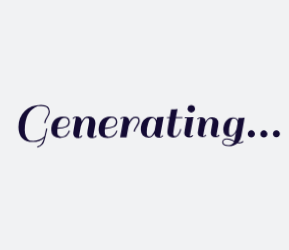
t = 0.00 s
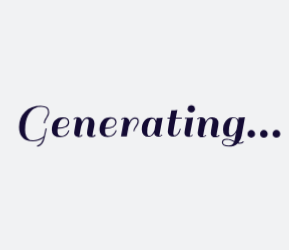
t = 0.52 s
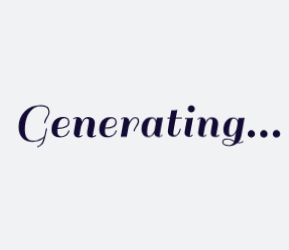
t = 0.63 s
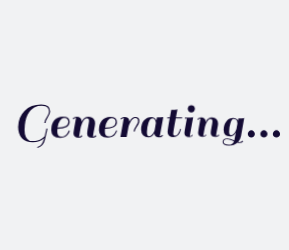
t = 0.74 s
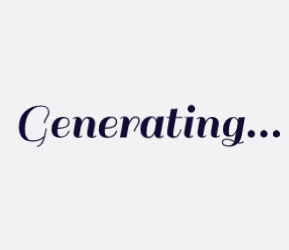
t = 0.96 s
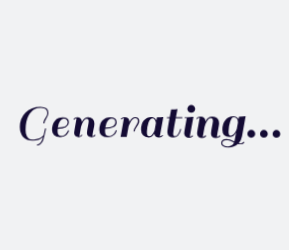
t = 1.17 s

The animated SVG that drew these frames (rendered in a browser with its animation timeline set to each time). Animation: 1 CSS @keyframes rule; one cycle of 1.38 s, repeats indefinitely.

<?xml version="1.0" encoding="utf-8"?>
<svg xmlns="http://www.w3.org/2000/svg" style="margin: auto; background: rgb(241, 242, 243); display: block; shape-rendering: auto;" width="289" height="250" preserveAspectRatio="xMidYMid">
<style type="text/css">
  text {
    text-anchor: middle; font-size: 53px; opacity: 0;
  }
</style>
<g style="transform-origin: 144.5px 125px; transform: scale(0.6625);">
<g transform="translate(144.5,125)">
  <g transform="translate(0,0)"><g class="path" style="transform: scale(0.91); transform-origin: -166.6px 1.8736px; animation: 0.854701s linear -0.52381s infinite normal forwards running breath-3dd838a3-5740-47c1-94e9-56f1e9bc1baf;"><path d="M16.80-10.88L16.80-10.88L16.80-10.88Q16.80 1.12 24.56 4.96L24.56 4.96L24.56 4.96Q26.48 5.20 29.60 5.20L29.60 5.20L29.60 5.20Q32.72 5.20 36.20 4.28L36.20 4.28L36.20 4.28Q39.68 3.36 41.84 1.92L41.84 1.92L41.84 1.92Q44.88 0 46.40-1.76L46.40-1.76L46.40-1.76Q46.88-3.52 47.72-7.40L47.72-7.40L47.72-7.40Q48.56-11.28 49.04-13.28L49.04-13.28L50.72-12.88L50.72-12.88Q50.08-10.40 49.16-6.24L49.16-6.24L49.16-6.24Q48.24-2.08 47.80-0.28L47.80-0.28L47.80-0.28Q47.36 1.52 46.52 4.36L46.52 4.36L46.52 4.36Q45.68 7.20 44.88 8.52L44.88 8.52L44.88 8.52Q44.08 9.84 42.72 11.44L42.72 11.44L42.72 11.44Q40.56 14.08 35.84 15.44L35.84 15.44L35.52 13.76L35.52 13.76Q39.60 12.88 41.84 9.80L41.84 9.80L41.84 9.80Q44.08 6.72 45.68 1.12L45.68 1.12L45.68 1.12Q39.20 6.96 28.84 6.96L28.84 6.96L28.84 6.96Q18.48 6.96 12.92 1.08L12.92 1.08L12.92 1.08Q7.36-4.80 7.36-15.52L7.36-15.52L7.36-15.52Q7.36-30 16.72-39.36L16.72-39.36L16.72-39.36Q26.08-48.72 41.28-48.72L41.28-48.72L41.28-48.72Q48.32-48.72 51.44-46.20L51.44-46.20L51.44-46.20Q54.56-43.68 54.56-38.32L54.56-38.32L54.56-38.32Q54.56-34.72 51.04-29.44L51.04-29.44L51.04-29.44Q47.84-24.32 47.84-21.44L47.84-21.44L46.08-21.44L46.08-21.44Q46.08-23.04 46.72-24.88L46.72-24.88L46.72-24.88Q47.36-26.72 47.84-27.52L47.84-27.52L47.84-27.52Q48.32-28.32 49.60-30.40L49.60-30.40L49.60-30.40Q52.72-35.12 52.72-38.16L52.72-38.16L52.72-38.16Q52.72-44.56 47.44-46.24L47.44-46.24L47.44-46.24Q44.96-47.04 42.24-47.04L42.24-47.04L42.24-47.04Q39.52-47.04 36.48-46.72L36.48-46.72L36.48-46.72Q33.68-45.84 31.16-44.44L31.16-44.44L31.16-44.44Q28.64-43.04 25.92-40.20L25.92-40.20L25.92-40.20Q23.20-37.36 21.28-33.60L21.28-33.60L21.28-33.60Q19.36-29.84 18.08-23.96L18.08-23.96L18.08-23.96Q16.80-18.08 16.80-10.88" fill="#140b34" stroke="none" stroke-width="none" transform="translate(-197.5599775314331,18.513601654597696)" style="fill: rgb(20, 11, 52);"></path></g><g class="path" style="transform: scale(0.91); transform-origin: -126.76px 3.3136px; animation: 0.854701s linear -0.483516s infinite normal forwards running breath-3dd838a3-5740-47c1-94e9-56f1e9bc1baf;"><path d="M74.32-31.12L74.32-31.12L74.32-31.12Q84.48-31.12 84.48-23.04L84.48-23.04L84.48-23.04Q84.48-18 79.72-15.40L79.72-15.40L79.72-15.40Q74.96-12.80 66.16-12.72L66.16-12.72L66.16-12.72Q66-9.84 66-8.16L66-8.16L66-8.16Q66-4.56 67.64-2.84L67.64-2.84L67.64-2.84Q69.28-1.12 71.76-1.12L71.76-1.12L71.76-1.12Q74.24-1.12 76.28-2.08L76.28-2.08L76.28-2.08Q78.32-3.04 79.52-4.36L79.52-4.36L79.52-4.36Q80.72-5.68 81.60-7.12L81.60-7.12L81.60-7.12Q83.20-9.76 83.20-10.48L83.20-10.48L84.64-9.84L84.64-9.84Q84.40-8.56 83.20-6.44L83.20-6.44L83.20-6.44Q82-4.32 80.56-2.96L80.56-2.96L80.56-2.96Q79.12-1.60 76.32-0.44L76.32-0.44L76.32-0.44Q73.52 0.72 70.08 0.72L70.08 0.72L70.08 0.72Q63.60 0.72 60.28-2.36L60.28-2.36L60.28-2.36Q56.96-5.44 56.96-10.80L56.96-10.80L56.96-10.80Q56.96-20.32 61.68-25.72L61.68-25.72L61.68-25.72Q66.40-31.12 74.32-31.12zM82.48-23.04L82.48-23.04Q82.48-25.68 80.92-27.40L80.92-27.40L80.92-27.40Q79.36-29.12 76.28-29.12L76.28-29.12L76.28-29.12Q73.20-29.12 70.28-25.44L70.28-25.44L70.28-25.44Q67.36-21.76 66.40-14.56L66.40-14.56L66.40-14.56Q82.48-14.64 82.48-23.04L82.48-23.04" fill="#140b34" stroke="none" stroke-width="none" transform="translate(-197.5599775314331,18.513601654597696)" style="fill: rgb(20, 11, 52);"></path></g><g class="path" style="transform: scale(0.91); transform-origin: -90.56px 3.3136px; animation: 0.854701s linear -0.443223s infinite normal forwards running breath-3dd838a3-5740-47c1-94e9-56f1e9bc1baf;"><path d="M119.76-0.88L119.76-0.88L119.76-0.88Q121.68-0.88 123.76-3.12L123.76-3.12L124.96-2.16L124.96-2.16Q124.40-1.04 122.48-0.16L122.48-0.16L122.48-0.16Q120.56 0.72 118.24 0.72L118.24 0.72L118.24 0.72Q110.96 0.72 110.96-5.84L110.96-5.84L110.96-5.84Q110.96-8.64 112.40-15.84L112.40-15.84L112.40-15.84Q113.84-23.04 113.84-25.28L113.84-25.28L113.84-25.28Q113.84-28.72 110.56-28.72L110.56-28.72L110.56-28.72Q107.92-28.72 105.48-25.28L105.48-25.28L105.48-25.28Q103.04-21.84 101.44-15.84L101.44-15.84L98.72-0.88L98.72-0.88Q101.20-1.12 102.80-3.12L102.80-3.12L104-2.16L104-2.16Q101.60 0.72 98 0.72L98 0.72L98 0.72Q94.40 0.72 92.36-1.12L92.36-1.12L92.36-1.12Q90.32-2.96 90.32-5.92L90.32-5.92L90.32-5.92Q90.32-7.04 91.60-14.72L91.60-14.72L94.24-29.52L94.24-29.52Q91.84-29.28 90.24-27.28L90.24-27.28L89.04-28.24L89.04-28.24Q91.44-31.12 95.08-31.12L95.08-31.12L95.08-31.12Q98.72-31.12 100.72-29.28L100.72-29.28L100.72-29.28Q102.72-27.44 102.72-24.08L102.72-24.08L102.72-23.60L102.72-23.60Q106-31.12 112.96-31.12L112.96-31.12L112.96-31.12Q117.68-31.12 120.32-28.44L120.32-28.44L120.32-28.44Q122.96-25.76 122.96-21.04L122.96-21.04L122.96-21.04Q122.96-18.56 121.44-11.48L121.44-11.48L121.44-11.48Q119.92-4.40 119.76-0.88" fill="#140b34" stroke="none" stroke-width="none" transform="translate(-197.5599775314331,18.513601654597696)" style="fill: rgb(20, 11, 52);"></path></g><g class="path" style="transform: scale(0.91); transform-origin: -55.08px 3.3136px; animation: 0.854701s linear -0.40293s infinite normal forwards running breath-3dd838a3-5740-47c1-94e9-56f1e9bc1baf;"><path d="M146-31.12L146-31.12L146-31.12Q156.16-31.12 156.16-23.04L156.16-23.04L156.16-23.04Q156.16-18 151.40-15.40L151.40-15.40L151.40-15.40Q146.64-12.80 137.84-12.72L137.84-12.72L137.84-12.72Q137.68-9.84 137.68-8.16L137.68-8.16L137.68-8.16Q137.68-4.56 139.32-2.84L139.32-2.84L139.32-2.84Q140.96-1.12 143.44-1.12L143.44-1.12L143.44-1.12Q145.92-1.12 147.96-2.08L147.96-2.08L147.96-2.08Q150-3.04 151.20-4.36L151.20-4.36L151.20-4.36Q152.40-5.68 153.28-7.12L153.28-7.12L153.28-7.12Q154.88-9.76 154.88-10.48L154.88-10.48L156.32-9.84L156.32-9.84Q156.08-8.56 154.88-6.44L154.88-6.44L154.88-6.44Q153.68-4.32 152.24-2.96L152.24-2.96L152.24-2.96Q150.80-1.60 148-0.44L148-0.44L148-0.44Q145.20 0.72 141.76 0.72L141.76 0.72L141.76 0.72Q135.28 0.72 131.96-2.36L131.96-2.36L131.96-2.36Q128.64-5.44 128.64-10.80L128.64-10.80L128.64-10.80Q128.64-20.32 133.36-25.72L133.36-25.72L133.36-25.72Q138.08-31.12 146-31.12zM154.16-23.04L154.16-23.04Q154.16-25.68 152.60-27.40L152.60-27.40L152.60-27.40Q151.04-29.12 147.96-29.12L147.96-29.12L147.96-29.12Q144.88-29.12 141.96-25.44L141.96-25.44L141.96-25.44Q139.04-21.76 138.08-14.56L138.08-14.56L138.08-14.56Q154.16-14.64 154.16-23.04L154.16-23.04" fill="#140b34" stroke="none" stroke-width="none" transform="translate(-197.5599775314331,18.513601654597696)" style="fill: rgb(20, 11, 52);"></path></g><g class="path" style="transform: scale(0.91); transform-origin: -22.04px 2.9536px; animation: 0.854701s linear -0.362637s infinite normal forwards running breath-3dd838a3-5740-47c1-94e9-56f1e9bc1baf;"><path d="M162.16-27.28L160.96-28.24L160.96-28.24Q163.36-31.12 167-31.12L167-31.12L167-31.12Q170.64-31.12 172.64-29.28L172.64-29.28L172.64-29.28Q174.64-27.44 174.64-24.08L174.64-24.08L174.64-23.60L174.64-23.60Q178.24-31.12 184-31.12L184-31.12L184-31.12Q190.16-31.12 190.16-24.72L190.16-24.72L190.16-24.72Q190.16-22.08 188.40-19.12L188.40-19.12L188.40-19.12Q186.64-16.16 184.88-13.48L184.88-13.48L184.88-13.48Q183.12-10.80 183.12-8.72L183.12-8.72L181.20-8.72L181.20-8.72Q181.20-11.68 184.64-16.72L184.64-16.72L184.64-16.72Q188.08-21.76 188.08-24.52L188.08-24.52L188.08-24.52Q188.08-27.28 187-28.28L187-28.28L187-28.28Q185.92-29.28 183.80-29.28L183.80-29.28L183.80-29.28Q181.68-29.28 179.64-27.44L179.64-27.44L179.64-27.44Q177.60-25.60 176.24-22.80L176.24-22.80L176.24-22.80Q174.08-18.64 173.36-16L173.36-16L173.36-15.92L170.48 0L160.88 0L166.16-29.52L166.16-29.52Q163.76-29.28 162.16-27.28L162.16-27.28" fill="#140b34" stroke="none" stroke-width="none" transform="translate(-197.5599775314331,18.513601654597696)" style="fill: rgb(20, 11, 52);"></path></g><g class="path" style="transform: scale(0.91); transform-origin: 11.56px 3.3136px; animation: 0.854701s linear -0.322344s infinite normal forwards running breath-3dd838a3-5740-47c1-94e9-56f1e9bc1baf;"><path d="M220.08 0.72L220.08 0.72L220.08 0.72Q213.04 0.72 212.40-5.44L212.40-5.44L212.40-5.44Q208.88 0.72 203.52 0.72L203.52 0.72L203.52 0.72Q198.16 0.72 195-2.52L195-2.52L195-2.52Q191.84-5.76 191.84-11.60L191.84-11.60L191.84-11.60Q191.84-20.72 196.32-25.92L196.32-25.92L196.32-25.92Q200.80-31.12 207.92-31.12L207.92-31.12L207.92-31.12Q213.76-31.12 215.68-25.60L215.68-25.60L215.68-25.60Q216.08-28 216.56-30.40L216.56-30.40L216.56-30.40Q222.48-30.40 225.36-30.88L225.36-30.88L226.40-31.12L220.88-0.88L220.88-0.88Q223.28-1.12 224.88-3.12L224.88-3.12L226.08-2.16L226.08-2.16Q223.68 0.72 220.08 0.72zM200.88-7.52L200.88-7.52Q200.88-3.92 201.80-2.52L201.80-2.52L201.80-2.52Q202.72-1.12 204.64-1.12L204.64-1.12L204.64-1.12Q206.56-1.12 208.56-3.20L208.56-3.20L208.56-3.20Q211.20-5.92 212.80-10.08L212.80-10.08L212.80-10.08Q213.04-11.12 213.72-15.08L213.72-15.08L213.72-15.08Q214.40-19.04 214.88-21.60L214.88-21.60L214.88-21.60Q214.64-24.64 213.20-26.88L213.20-26.88L213.20-26.88Q211.76-29.12 209.60-29.12L209.60-29.12L209.60-29.12Q205.68-29.12 203.28-22.12L203.28-22.12L203.28-22.12Q200.88-15.12 200.88-7.52L200.88-7.52" fill="#140b34" stroke="none" stroke-width="none" transform="translate(-197.5599775314331,18.513601654597696)" style="fill: rgb(20, 11, 52);"></path></g><g class="path" style="transform: scale(0.91); transform-origin: 45.56px -2.6064px; animation: 0.854701s linear -0.282051s infinite normal forwards running breath-3dd838a3-5740-47c1-94e9-56f1e9bc1baf;"><path d="M231.44-30.40L235.52-30.40L237.68-42.24L237.68-42.24Q243.60-42.24 246.48-42.72L246.48-42.72L247.52-42.96L247.52-42.96Q246.40-37.36 245.04-30.40L245.04-30.40L254.96-30.40L254.80-28.96L244.80-28.96L244.80-28.96Q240.80-8.32 240.80-4.08L240.80-4.08L240.80-4.08Q240.80-1.52 243.52-1.52L243.52-1.52L243.52-1.52Q246.24-1.52 248.48-4.96L248.48-4.96L248.48-4.96Q250.72-8.40 251.68-12.40L251.68-12.40L253.12-11.92L253.12-11.92Q250.16 0.72 240.88 0.72L240.88 0.72L240.88 0.72Q237.04 0.72 234.48-1.40L234.48-1.40L234.48-1.40Q231.92-3.52 231.92-7.32L231.92-7.32L231.92-7.32Q231.92-11.12 235.20-28.96L235.20-28.96L231.28-28.96L231.44-30.40" fill="#140b34" stroke="none" stroke-width="none" transform="translate(-197.5599775314331,18.513601654597696)" style="fill: rgb(20, 11, 52);"></path></g><g class="path" style="transform: scale(0.91); transform-origin: 66.88px 3.3136px; animation: 0.854701s linear -0.241758s infinite normal forwards running breath-3dd838a3-5740-47c1-94e9-56f1e9bc1baf;"><path d="M271.12-2.16L271.12-2.16Q268.72 0.72 265.12 0.72L265.12 0.72L265.12 0.72Q261.52 0.72 259.48-1.12L259.48-1.12L259.48-1.12Q257.44-2.96 257.44-5.92L257.44-5.92L257.44-5.92Q257.44-6.96 258.72-14.64L258.72-14.64L261.36-28.96L258-28.96L258.16-30.40L261.60-30.40L261.60-30.40Q267.52-30.40 270.32-30.88L270.32-30.88L271.44-31.12L265.92-0.88L265.92-0.88Q268.32-1.12 269.92-3.12L269.92-3.12L271.12-2.16" fill="#140b34" stroke="none" stroke-width="none" transform="translate(-197.5599775314331,18.513601654597696)" style="fill: rgb(20, 11, 52);"></path></g><g class="path" style="transform: scale(0.91); transform-origin: 70.64px -24.4064px; animation: 0.854701s linear -0.201465s infinite normal forwards running breath-3dd838a3-5740-47c1-94e9-56f1e9bc1baf;"><path d="M264.08-38.80L264.08-38.80L264.08-38.80Q262.40-40.48 262.40-42.88L262.40-42.88L262.40-42.88Q262.40-45.28 264.08-47L264.08-47L264.08-47Q265.76-48.72 268.16-48.72L268.16-48.72L268.16-48.72Q270.56-48.72 272.28-47L272.28-47L272.28-47Q274-45.28 274-42.88L274-42.88L274-42.88Q274-40.48 272.28-38.80L272.28-38.80L272.28-38.80Q270.56-37.12 268.16-37.12L268.16-37.12L268.16-37.12Q265.76-37.12 264.08-38.80" fill="#140b34" stroke="none" stroke-width="none" transform="translate(-197.5599775314331,18.513601654597696)" style="fill: rgb(20, 11, 52);"></path></g><g class="path" style="transform: scale(0.91); transform-origin: 96.32px 3.3136px; animation: 0.854701s linear -0.161172s infinite normal forwards running breath-3dd838a3-5740-47c1-94e9-56f1e9bc1baf;"><path d="M306.64-0.88L306.64-0.88L306.64-0.88Q308.56-0.88 310.64-3.12L310.64-3.12L311.84-2.16L311.84-2.16Q311.28-1.04 309.36-0.16L309.36-0.16L309.36-0.16Q307.44 0.72 305.12 0.72L305.12 0.72L305.12 0.72Q297.84 0.72 297.84-5.84L297.84-5.84L297.84-5.84Q297.84-8.64 299.28-15.84L299.28-15.84L299.28-15.84Q300.72-23.04 300.72-25.28L300.72-25.28L300.72-25.28Q300.72-28.72 297.44-28.72L297.44-28.72L297.44-28.72Q294.80-28.72 292.36-25.28L292.36-25.28L292.36-25.28Q289.92-21.84 288.32-15.84L288.32-15.84L285.60-0.88L285.60-0.88Q288.08-1.12 289.68-3.12L289.68-3.12L290.88-2.16L290.88-2.16Q288.48 0.72 284.88 0.72L284.88 0.72L284.88 0.72Q281.28 0.72 279.24-1.12L279.24-1.12L279.24-1.12Q277.20-2.96 277.20-5.92L277.20-5.92L277.20-5.92Q277.20-7.04 278.48-14.72L278.48-14.72L281.12-29.52L281.12-29.52Q278.72-29.28 277.12-27.28L277.12-27.28L275.92-28.24L275.92-28.24Q278.32-31.12 281.96-31.12L281.96-31.12L281.96-31.12Q285.60-31.12 287.60-29.28L287.60-29.28L287.60-29.28Q289.60-27.44 289.60-24.08L289.60-24.08L289.60-23.60L289.60-23.60Q292.88-31.12 299.84-31.12L299.84-31.12L299.84-31.12Q304.56-31.12 307.20-28.44L307.20-28.44L307.20-28.44Q309.84-25.76 309.84-21.04L309.84-21.04L309.84-21.04Q309.84-18.56 308.32-11.48L308.32-11.48L308.32-11.48Q306.80-4.40 306.64-0.88" fill="#140b34" stroke="none" stroke-width="none" transform="translate(-197.5599775314331,18.513601654597696)" style="fill: rgb(20, 11, 52);"></path></g><g class="path" style="transform: scale(0.91); transform-origin: 134.2px 10.3136px; animation: 0.854701s linear -0.120879s infinite normal forwards running breath-3dd838a3-5740-47c1-94e9-56f1e9bc1baf;"><path d="M341.92 8.72L341.92 8.72L341.92 8.72Q344.80 8.72 346.88 6.48L346.88 6.48L348 7.44L348 7.44Q346.08 10.16 341.92 10.16L341.92 10.16L341.92 10.16Q340.16 10.16 338.32 9.76L338.32 9.76L338.32 9.76Q332.88 14.72 324.40 14.72L324.40 14.72L324.40 14.72Q319.36 14.72 316.60 13L316.60 13L316.60 13Q313.84 11.28 313.84 8.52L313.84 8.52L313.84 8.52Q313.84 5.76 315.56 4.12L315.56 4.12L315.56 4.12Q317.28 2.48 321.68 2.48L321.68 2.48L321.68 2.48Q326.08 2.48 333.28 6.08L333.28 6.08L335.76-7.20L335.76-7.20Q332.16-0.56 326.48-0.56L326.48-0.56L326.48-0.56Q315.60-0.56 315.60-11.28L315.60-11.28L315.60-11.28Q315.60-20.24 320.12-25.68L320.12-25.68L320.12-25.68Q324.64-31.12 331.68-31.12L331.68-31.12L331.68-31.12Q335.76-31.12 338-28.64L338-28.64L338-28.64Q338.64-27.92 339.28-26.48L339.28-26.48L340-30.40L340-30.40Q345.92-30.40 348.64-30.88L348.64-30.88L349.68-31.12L344.40-1.60L344.40-1.60Q343.20 4.64 339.60 8.48L339.60 8.48L339.60 8.48Q340.64 8.72 341.92 8.72zM324.64-8.80L324.64-8.80Q324.64-5.12 325.36-3.88L325.36-3.88L325.36-3.88Q326.08-2.64 328.08-2.64L328.08-2.64L328.08-2.64Q330.08-2.64 332.16-4.80L332.16-4.80L332.16-4.80Q334.24-6.96 335.16-8.84L335.16-8.84L335.16-8.84Q336.08-10.72 336.72-12.48L336.72-12.48L338.40-21.68L338.40-22.24L338.40-22.24Q338.40-29.60 331.68-29.60L331.68-29.60L331.68-29.60Q329.12-29.60 326.88-22.64L326.88-22.64L326.88-22.64Q324.64-15.68 324.64-8.80L324.64-8.80zM324.08 13.12L324.08 13.12L324.08 13.12Q330.48 13.12 332.72 7.60L332.72 7.60L331.60 7.04L331.60 7.04Q330.64 6.56 330.44 6.44L330.44 6.44L330.44 6.44Q330.24 6.32 329.36 5.92L329.36 5.92L329.36 5.92Q328.48 5.52 328.08 5.40L328.08 5.40L328.08 5.40Q327.68 5.28 326.84 4.96L326.84 4.96L326.84 4.96Q326 4.64 325.44 4.52L325.44 4.52L325.44 4.52Q324.88 4.40 324.16 4.24L324.16 4.24L324.16 4.24Q322.96 4 320.64 4L320.64 4L320.64 4Q318.32 4 316.92 5.12L316.92 5.12L316.92 5.12Q315.52 6.24 315.52 8.40L315.52 8.40L315.52 8.40Q315.52 10.56 317.84 11.84L317.84 11.84L317.84 11.84Q320.16 13.12 324.08 13.12" fill="#140b34" stroke="none" stroke-width="none" transform="translate(-197.5599775314331,18.513601654597696)" style="fill: rgb(20, 11, 52);"></path></g><g class="path" style="transform: scale(0.91); transform-origin: 161.2px 13.3536px; animation: 0.854701s linear -0.0805861s infinite normal forwards running breath-3dd838a3-5740-47c1-94e9-56f1e9bc1baf;"><path d="M354.64-1.04L354.64-1.04L354.64-1.04Q352.96-2.72 352.96-5.12L352.96-5.12L352.96-5.12Q352.96-7.52 354.64-9.24L354.64-9.24L354.64-9.24Q356.32-10.96 358.72-10.96L358.72-10.96L358.72-10.96Q361.12-10.96 362.84-9.24L362.84-9.24L362.84-9.24Q364.56-7.52 364.56-5.12L364.56-5.12L364.56-5.12Q364.56-2.72 362.84-1.04L362.84-1.04L362.84-1.04Q361.12 0.64 358.72 0.64L358.72 0.64L358.72 0.64Q356.32 0.64 354.64-1.04" fill="#140b34" stroke="none" stroke-width="none" transform="translate(-197.5599775314331,18.513601654597696)" style="fill: rgb(20, 11, 52);"></path></g><g class="path" style="transform: scale(0.91); transform-origin: 180.16px 13.3536px; animation: 0.854701s linear -0.040293s infinite normal forwards running breath-3dd838a3-5740-47c1-94e9-56f1e9bc1baf;"><path d="M373.60-1.04L373.60-1.04L373.60-1.04Q371.92-2.72 371.92-5.12L371.92-5.12L371.92-5.12Q371.92-7.52 373.60-9.24L373.60-9.24L373.60-9.24Q375.28-10.96 377.68-10.96L377.68-10.96L377.68-10.96Q380.08-10.96 381.80-9.24L381.80-9.24L381.80-9.24Q383.52-7.52 383.52-5.12L383.52-5.12L383.52-5.12Q383.52-2.72 381.80-1.04L381.80-1.04L381.80-1.04Q380.08 0.64 377.68 0.64L377.68 0.64L377.68 0.64Q375.28 0.64 373.60-1.04" fill="#140b34" stroke="none" stroke-width="none" transform="translate(-197.5599775314331,18.513601654597696)" style="fill: rgb(20, 11, 52);"></path></g><g class="path" style="transform: scale(0.91); transform-origin: 199.12px 13.3536px; animation: 0.854701s linear 0s infinite normal forwards running breath-3dd838a3-5740-47c1-94e9-56f1e9bc1baf;"><path d="M392.56-1.04L392.56-1.04L392.56-1.04Q390.88-2.72 390.88-5.12L390.88-5.12L390.88-5.12Q390.88-7.52 392.56-9.24L392.56-9.24L392.56-9.24Q394.24-10.96 396.64-10.96L396.64-10.96L396.64-10.96Q399.04-10.96 400.76-9.24L400.76-9.24L400.76-9.24Q402.48-7.52 402.48-5.12L402.48-5.12L402.48-5.12Q402.48-2.72 400.76-1.04L400.76-1.04L400.76-1.04Q399.04 0.64 396.64 0.64L396.64 0.64L396.64 0.64Q394.24 0.64 392.56-1.04" fill="#140b34" stroke="none" stroke-width="none" transform="translate(-197.5599775314331,18.513601654597696)" style="fill: rgb(20, 11, 52);"></path></g></g>
</g>
</g>
<style id="breath-3dd838a3-5740-47c1-94e9-56f1e9bc1baf" data-anikit="">@keyframes breath-3dd838a3-5740-47c1-94e9-56f1e9bc1baf
{
  0% {
    animation-timing-function: cubic-bezier(0.9647,0.2413,-0.0705,0.7911);
    transform: scale(0.9099999999999999);
  }
  51% {
    animation-timing-function: cubic-bezier(0.9226,0.2631,-0.0308,0.7628);
    transform: scale(1.02994);
  }
  100% {
    transform: scale(0.9099999999999999);
  }
}</style></svg>
